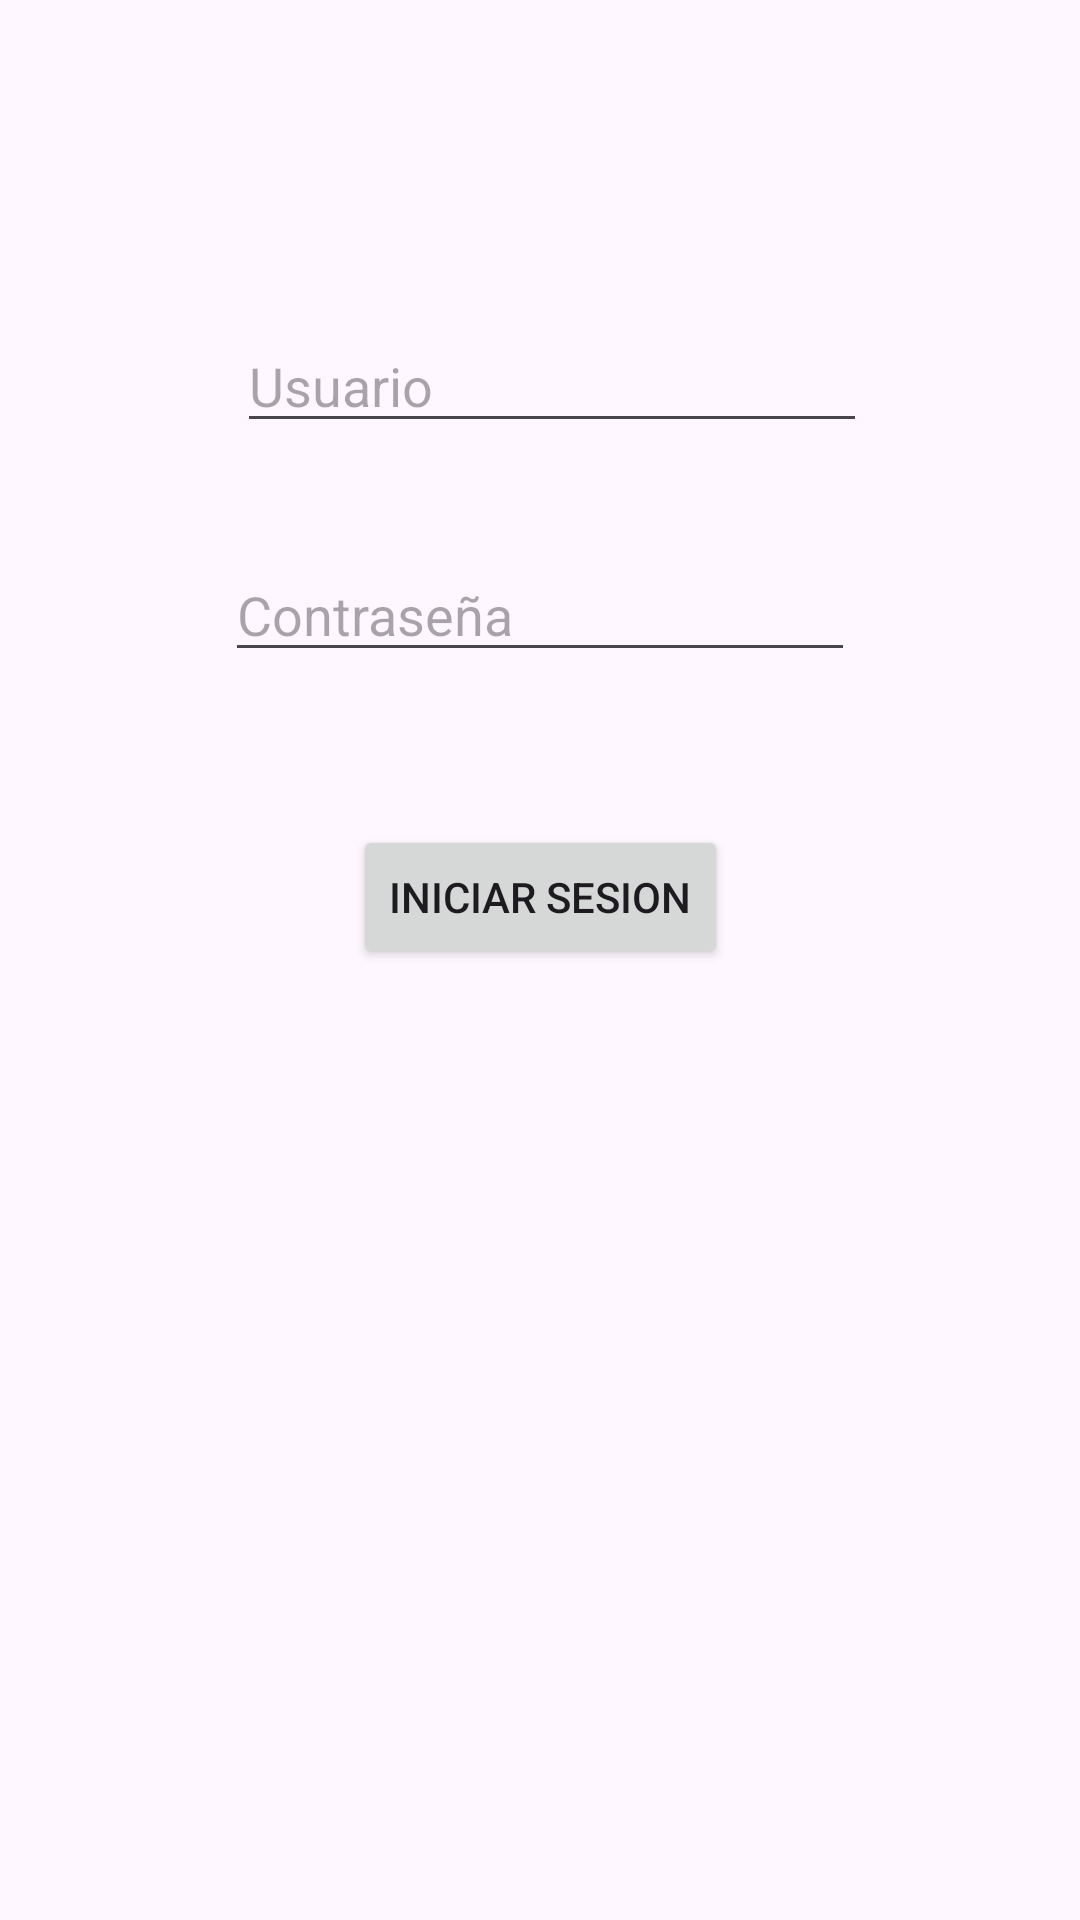

Produce the Android XML layout that renders to this screen, including the resource entries it uses.
<!-- AndroidManifest.xml: application theme Theme.AgendaMJ -->
<!-- res/layout/activity_login.xml -->
<?xml version="1.0" encoding="utf-8"?>
<androidx.constraintlayout.widget.ConstraintLayout xmlns:android="http://schemas.android.com/apk/res/android"
    xmlns:app="http://schemas.android.com/apk/res-auto"
    xmlns:tools="http://schemas.android.com/tools"
    android:id="@+id/main"
    android:layout_width="match_parent"
    android:layout_height="match_parent"
    tools:context=".Login">

    <TextView
        android:id="@+id/textView2"
        android:layout_width="182dp"
        android:layout_height="0dp"
        android:layout_marginTop="123dp"
        android:layout_marginBottom="43dp"
        android:text="Inicio de Sesión"
        android:textAlignment="center"
        android:textSize="20sp"
        app:layout_constraintBottom_toTopOf="@+id/edtUsuario"
        app:layout_constraintEnd_toEndOf="parent"
        app:layout_constraintStart_toStartOf="parent"
        app:layout_constraintTop_toTopOf="parent" />

    <EditText
        android:id="@+id/edtUsuario"
        android:layout_width="wrap_content"
        android:layout_height="wrap_content"
        android:layout_marginStart="4dp"
        android:layout_marginBottom="35dp"
        android:ems="10"
        android:hint="Usuario"
        android:inputType="text"
        app:layout_constraintBottom_toTopOf="@+id/edtContraseña"
        app:layout_constraintStart_toStartOf="@+id/edtContraseña"
        app:layout_constraintTop_toBottomOf="@+id/textView2" />

    <EditText
        android:id="@+id/edtContraseña"
        android:layout_width="wrap_content"
        android:layout_height="wrap_content"
        android:layout_marginBottom="51dp"
        android:ems="10"
        android:hint="Contraseña"
        android:inputType="text"
        app:layout_constraintBottom_toTopOf="@+id/BTLOGIN"
        app:layout_constraintEnd_toEndOf="parent"
        app:layout_constraintStart_toStartOf="parent"
        app:layout_constraintTop_toBottomOf="@+id/edtUsuario" />

    <Button
        android:id="@+id/BTLOGIN"
        android:layout_width="wrap_content"
        android:layout_height="wrap_content"
        android:layout_marginBottom="317dp"
        android:onClick="iniciarSesion"
        android:text="INICIAR SESION"
        app:layout_constraintBottom_toBottomOf="parent"
        app:layout_constraintEnd_toEndOf="parent"
        app:layout_constraintStart_toStartOf="parent"
        app:layout_constraintTop_toBottomOf="@+id/edtContraseña" />
</androidx.constraintlayout.widget.ConstraintLayout>
<!-- resources referenced by this layout -->
<resources>
  <style name="Theme.AgendaMJ" parent="Base.Theme.AgendaMJ" />
  <style name="Base.Theme.AgendaMJ" parent="Theme.Material3.DayNight.NoActionBar">
          
          
      </style>
</resources>
